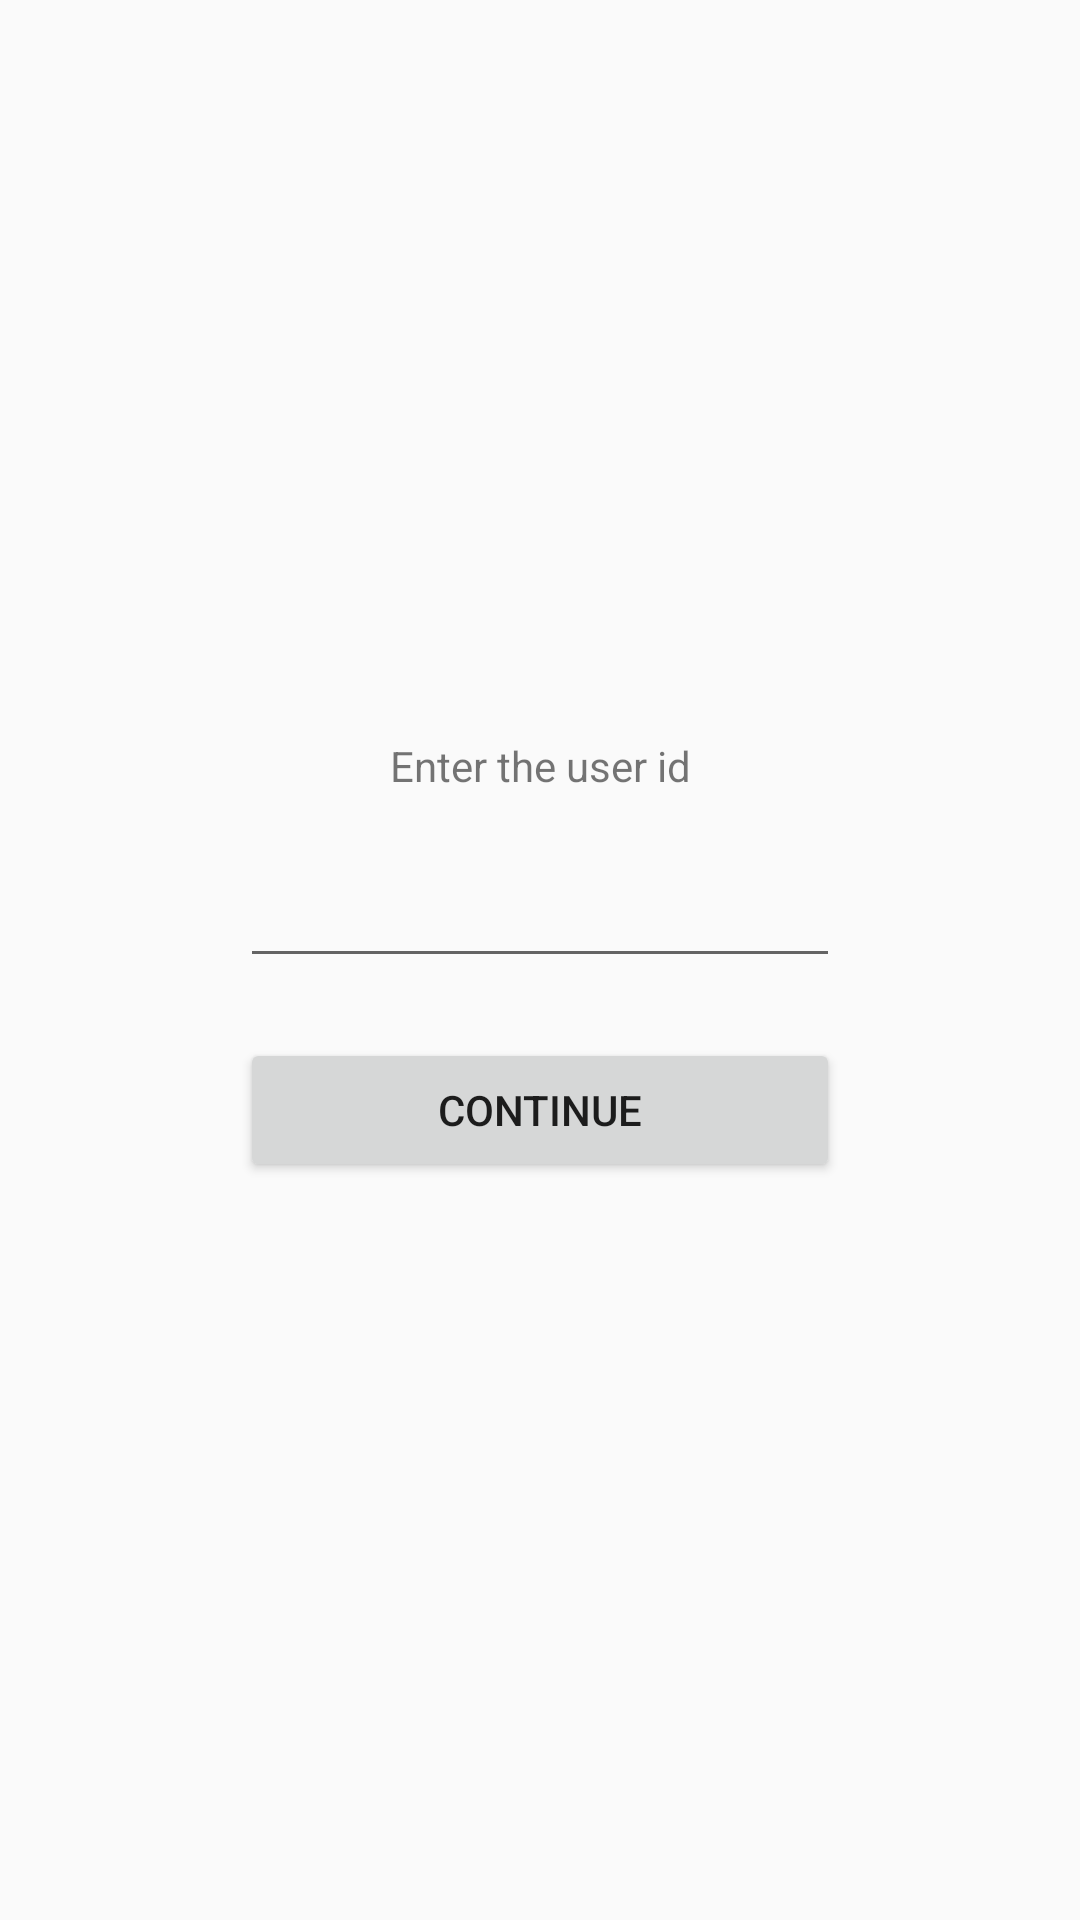

Reconstruct the res/layout file that produces this screen, plus the resources it refers to.
<!-- AndroidManifest.xml: application theme AppTheme -->
<!-- res/layout/activity_insertaridusuario.xml -->
<?xml version="1.0" encoding="utf-8"?>
<LinearLayout xmlns:android="http://schemas.android.com/apk/res/android"
    android:layout_width="match_parent"
    android:layout_height="match_parent"
    android:gravity="center"
    android:orientation="vertical">

    <TextView
        android:id="@+id/tvUsuario"
        android:layout_width="match_parent"
        android:layout_height="wrap_content"
        android:layout_marginBottom="20dp"
        android:gravity="center"
        android:text="@string/ingrese_el_id_del_usuario" />

    <EditText
        android:id="@+id/etIdUsuario"
        android:layout_width="200dp"
        android:layout_height="wrap_content"
        android:ems="10"
        android:inputType="textPersonName" />

    <Button
        android:id="@+id/btIdUsuario"
        android:layout_width="200dp"
        android:layout_height="wrap_content"
        android:layout_marginTop="20dp"
        android:text="@string/continuar" />

</LinearLayout>
<!-- resources referenced by this layout -->
<resources>
  <string name="continuar">Continue</string>
  <string name="ingrese_el_id_del_usuario">Enter the user id</string>
  <style name="AppTheme" parent="Base.Theme.AppCompat.Light.DarkActionBar">
          
          <item name="colorPrimary">@color/colorPrimary</item>
          <item name="colorPrimaryDark">@color/colorPrimaryDark</item>
          <item name="colorAccent">@color/colorAccent</item>
          <item name="android:windowAnimationStyle">@null</item>
      </style>
  <!-- not gathered from this repository: default colours our renderer supplied (Android Studio template values) -->
  <color name="colorPrimary">#FF6200EE</color>
  <color name="colorPrimaryDark">#FF3700B3</color>
  <color name="colorAccent">#FF03DAC5</color>
</resources>
